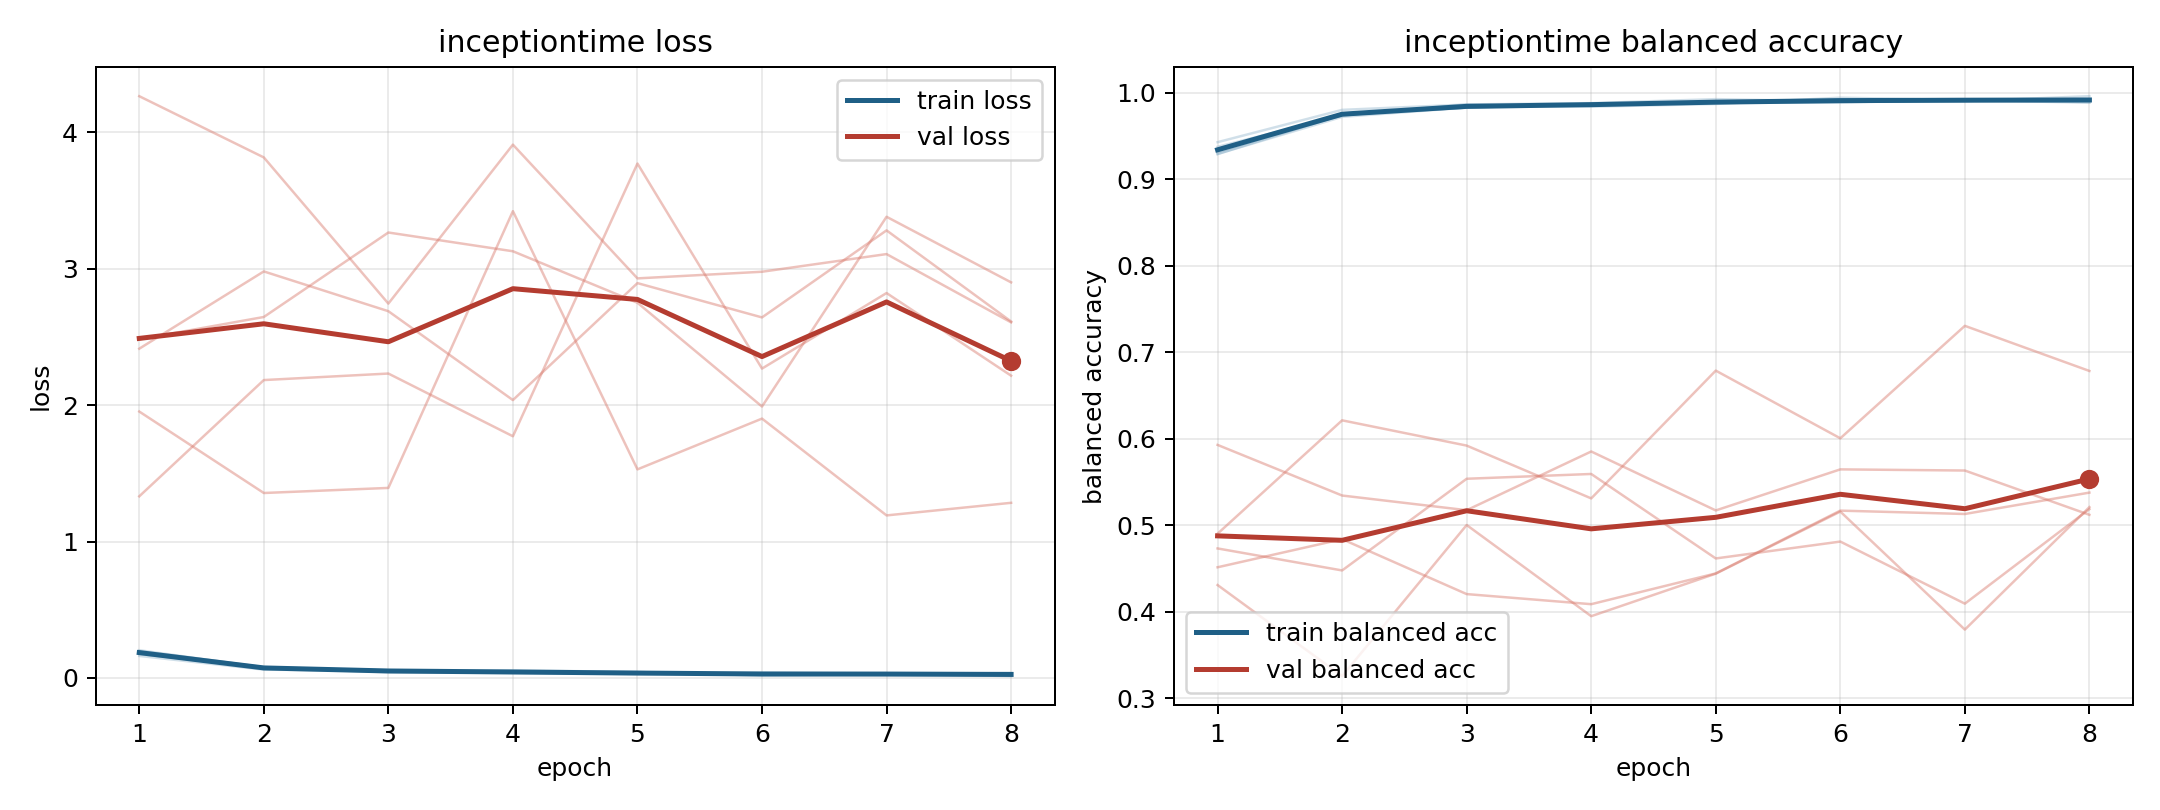

The file beside this chart, header and first rows:
model, fold, epoch, train_loss, train_balanced_accuracy, val_loss, val_balanced_accuracy
inceptiontime, 1, 1, 0.1755, 0.9373, 2.414, 0.473
inceptiontime, 1, 2, 0.0744, 0.9733, 2.981, 0.4476
inceptiontime, 1, 3, 0.04152, 0.9862, 2.689, 0.5535
inceptiontime, 1, 4, 0.0362, 0.9877, 2.037, 0.5591
inceptiontime, 1, 5, 0.02871, 0.9924, 2.895, 0.4614
inceptiontime, 1, 6, 0.03745, 0.9896, 2.643, 0.4809
inceptiontime, 1, 7, 0.03116, 0.99, 3.282, 0.4092
inceptiontime, 1, 8, 0.013, 0.9958, 2.613, 0.5185
inceptiontime, 2, 1, 0.1918, 0.9312, 4.266, 0.4307
inceptiontime, 2, 2, 0.07451, 0.9753, 3.817, 0.3254
inceptiontime, 2, 3, 0.05495, 0.9824, 2.745, 0.5001
inceptiontime, 2, 4, 0.04542, 0.985, 3.91, 0.3947
inceptiontime, 2, 5, 0.03675, 0.9882, 2.93, 0.4438
inceptiontime, 2, 6, 0.02502, 0.9924, 2.978, 0.5156
inceptiontime, 2, 7, 0.02657, 0.9915, 3.108, 0.3792
inceptiontime, 2, 8, 0.02448, 0.9917, 2.607, 0.5208
inceptiontime, 3, 1, 0.1608, 0.9426, 2.483, 0.4512
inceptiontime, 3, 2, 0.06076, 0.98, 2.647, 0.4837
inceptiontime, 3, 3, 0.05009, 0.9861, 3.266, 0.4202
inceptiontime, 3, 4, 0.05546, 0.9836, 3.129, 0.4086
inceptiontime, 3, 5, 0.04306, 0.9868, 2.751, 0.4441
inceptiontime, 3, 6, 0.01742, 0.994, 1.99, 0.5167
inceptiontime, 3, 7, 0.02672, 0.9913, 3.381, 0.5128
inceptiontime, 3, 8, 0.03548, 0.9882, 2.9, 0.5375
inceptiontime, 4, 1, 0.1962, 0.929, 1.953, 0.49
inceptiontime, 4, 2, 0.0787, 0.9719, 1.356, 0.6211
inceptiontime, 4, 3, 0.05197, 0.9827, 1.393, 0.5919
inceptiontime, 4, 4, 0.03897, 0.9867, 3.423, 0.5308
inceptiontime, 4, 5, 0.0344, 0.9889, 1.529, 0.6785
inceptiontime, 4, 6, 0.03091, 0.9887, 1.901, 0.6003
inceptiontime, 4, 7, 0.02612, 0.9915, 1.191, 0.7303
inceptiontime, 4, 8, 0.03183, 0.9889, 1.284, 0.6781
inceptiontime, 5, 1, 0.2027, 0.9288, 1.331, 0.5927
inceptiontime, 5, 2, 0.07627, 0.9743, 2.184, 0.5342
inceptiontime, 5, 3, 0.05423, 0.9826, 2.232, 0.5172
inceptiontime, 5, 4, 0.03997, 0.9869, 1.772, 0.5851
inceptiontime, 5, 5, 0.03362, 0.9882, 3.772, 0.5169
inceptiontime, 5, 6, 0.03193, 0.9885, 2.268, 0.5644
inceptiontime, 5, 7, 0.0291, 0.9913, 2.822, 0.5631
inceptiontime, 5, 8, 0.02185, 0.9923, 2.216, 0.5119
